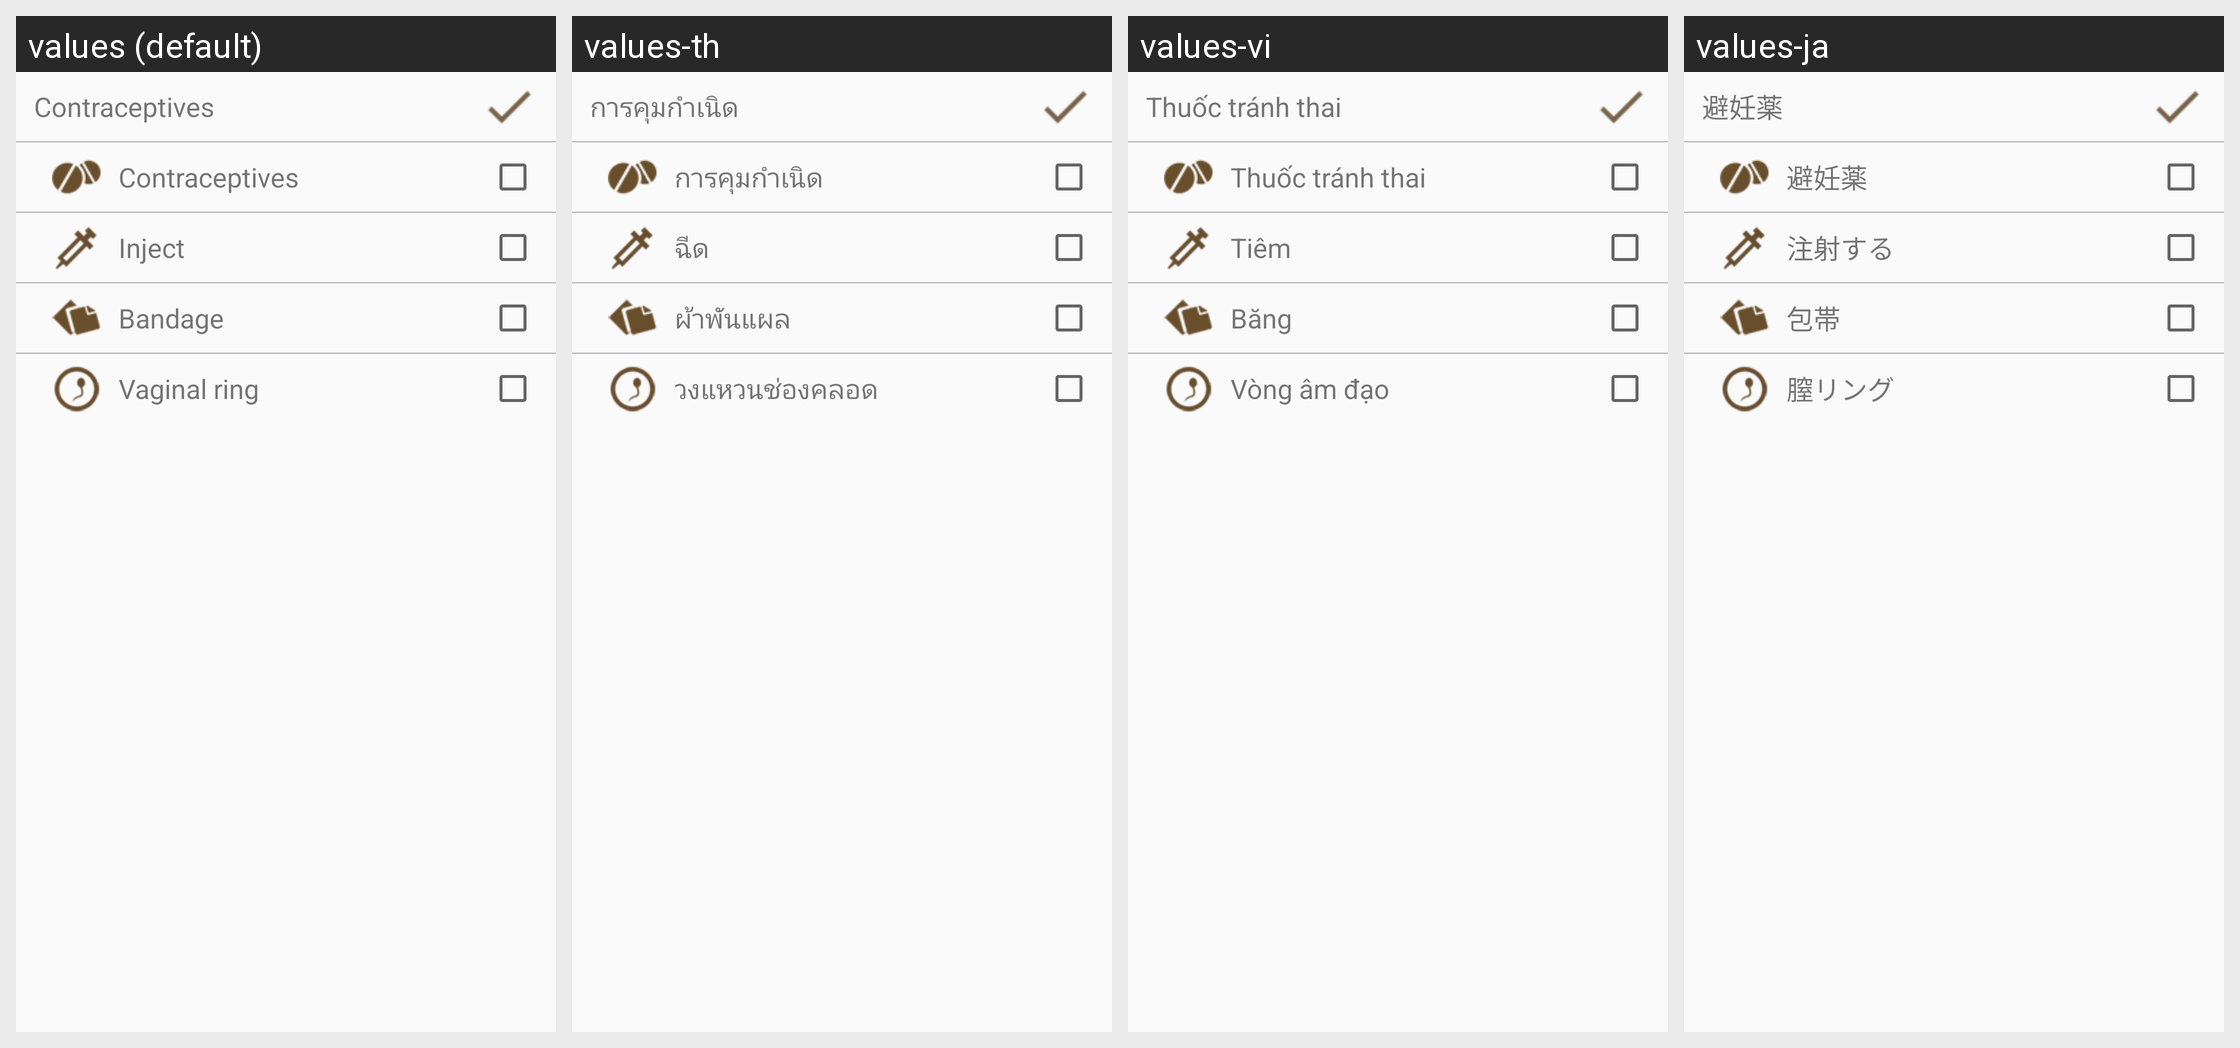

The same Android screen rendered under several of its app's locales, left to right. List the strings drawn on it with the default value and each locale's translation.
Android screen res/layout/dialog_contraceptives.xml rendered under 4 locales, left to right: values (default), values-th, values-vi, values-ja. Device: Nexus 5 (rendered at 1080×1920; each locale shown at half size, 540×960, under a caption strip naming it); theme AppTheme.
Other locales in the repository, not shown: values-ca, values-pt.
Strings drawn on this screen, with the default value and each locale's value (text and hints the layout hard-codes, and strings that could not be matched under every locale, appear in the picture but are not listed):

contraceptives
  values: Contraceptives
  values-th: การคุมกำเนิด
  values-vi: Thuốc tránh thai
  values-ja: 避妊薬

inject
  values: Inject
  values-th: ฉีด
  values-vi: Tiêm
  values-ja: 注射する

bandage
  values: Bandage
  values-th: ผ้าพันแผล
  values-vi: Băng
  values-ja: 包帯

vaginal_ring
  values: Vaginal ring
  values-th: วงแหวนช่องคลอด
  values-vi: Vòng âm đạo
  values-ja: 膣リング
